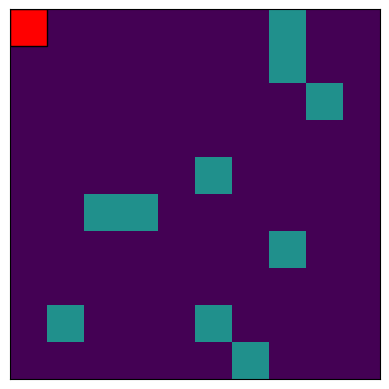

This figure's Python source:
import numpy as np
import random
from matplotlib import pyplot as plt, patches
from matplotlib import animation
from collections import deque

class SnakeGame:
    def __init__(self, grid_size=10):
        self.GRID_SIZE = grid_size
        self.grid = np.zeros((grid_size, grid_size))
        self.snake = deque([(0, 0)])
        self.direction = 'RIGHT'  # Initial direction
        self.place_random_squares()

        self.fig, self.ax = plt.subplots()
        self.im = self.ax.matshow(self.grid, vmin=0, vmax=2)
        self.ax.set_xticks([])
        self.ax.set_yticks([])
        self.snake_squares = []

    def place_random_squares(self):
        for _ in range(10):
            x, y = random.randint(0, self.GRID_SIZE - 1), random.randint(0, self.GRID_SIZE - 1)
            while self.grid[x, y] == 1:
                x, y = random.randint(0, self.GRID_SIZE - 1), random.randint(0, self.GRID_SIZE - 1)
            self.grid[x, y] = 1

    def update(self, _):
        self.update_game()
        self.update_snake_squares()
        self.im.set_array(self.grid)
        return [self.im] + self.snake_squares if self.snake_squares else [self.im]

    def check_collision(self):
        head = self.snake[0]
        if not (0 <= head[0] < self.GRID_SIZE and 0 <= head[1] < self.GRID_SIZE):
            return True
        if head in list(self.snake)[1:] or self.grid[head[0], head[1]] == 1:
            return True
        return False

    def update_game(self):
        head = self.snake[0]
        possible_directions = ['UP', 'DOWN', 'LEFT', 'RIGHT']
        # Choose a random direction
        new_direction = random.choice(possible_directions)
        self.direction = new_direction

        if self.direction == 'UP':
            new_head = (head[0] - 1, head[1])
        elif self.direction == 'DOWN':
            new_head = (head[0] + 1, head[1])
        elif self.direction == 'LEFT':
            new_head = (head[0], head[1] - 1)
        elif self.direction == 'RIGHT':
            new_head = (head[0], head[1] + 1)

        if 0 <= new_head[0] < self.GRID_SIZE and 0 <= new_head[1] < self.GRID_SIZE:
            self.snake.appendleft(new_head)
            if not self.grid[new_head[0], new_head[1]] == 1:
                tail = self.snake.pop()
                self.grid[tail[0], tail[1]] = 0
            else:
                x, y = random.randint(0, self.GRID_SIZE - 1), random.randint(0, self.GRID_SIZE - 1)
                while self.grid[x, y] == 1:
                    x, y = random.randint(0, self.GRID_SIZE - 1), random.randint(0, self.GRID_SIZE - 1)
                self.grid[x, y] = 1
        else:
            self.game_over()

    def update_snake_squares(self):
        for square in self.snake_squares:
            square.remove()

        self.snake_squares = []

        for i, segment in enumerate(self.snake):
            x, y = segment
            facecolor = 'red' if i == 0 else 'green'
            square = plt.Rectangle((y - 0.5, x - 0.5), 1, 1, facecolor=facecolor, edgecolor='black')
            self.snake_squares.append(square)
            self.ax.add_patch(square)

    def game_over(self):
        print("Game Over!")

    def play(self):
        ani = animation.FuncAnimation(self.fig, self.update, frames=500, repeat=False, blit=True, interval=100)
        plt.show()

if __name__ == "__main__":
    game = SnakeGame(grid_size=10)
    game.play()
